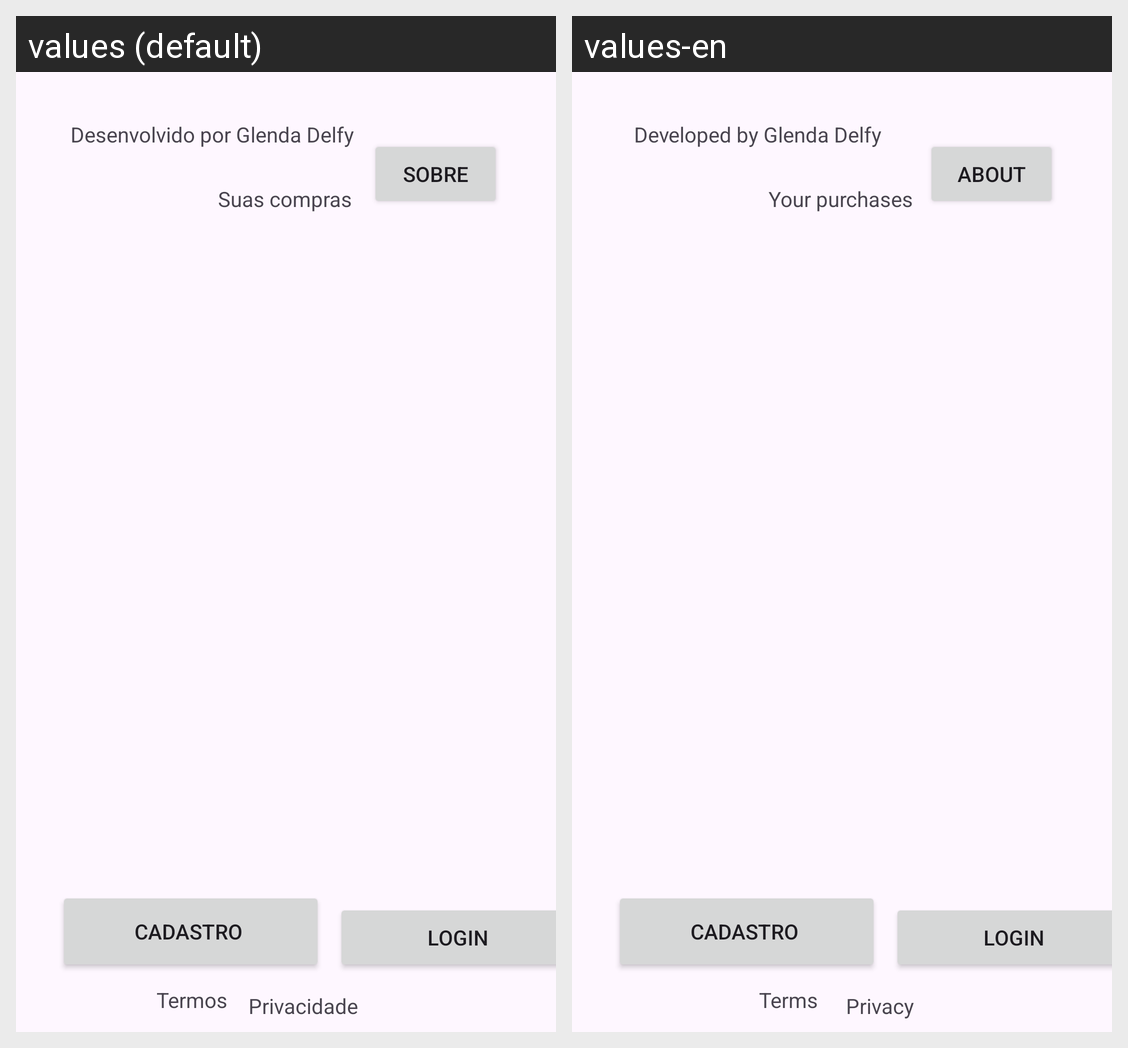

Here is an Android app screen in its default locale and in the app's own translations. Write out the translated-string differences for the strings that appear on this screen.
Android screen res/layout/activity_main.xml rendered under 2 locales, left to right: values (default), values-en. Device: Nexus 5 (rendered at 1080×1920; each locale shown at half size, 540×960, under a caption strip naming it); theme Theme.ProjetoCompras.
Strings drawn on this screen, with the default value and each locale's value (text and hints the layout hard-codes, and strings that could not be matched under every locale, appear in the picture but are not listed):

txttermo
  values: Termos
  values-en: Terms

txtprivacidade
  values: Privacidade
  values-en: Privacy

primeiroTxt
  values: Suas compras
  values-en: Your purchases

desenvolvido
  values: Desenvolvido por Glenda Delfy
  values-en: Developed by Glenda Delfy

btnSobree
  values: Sobre
  values-en: About
